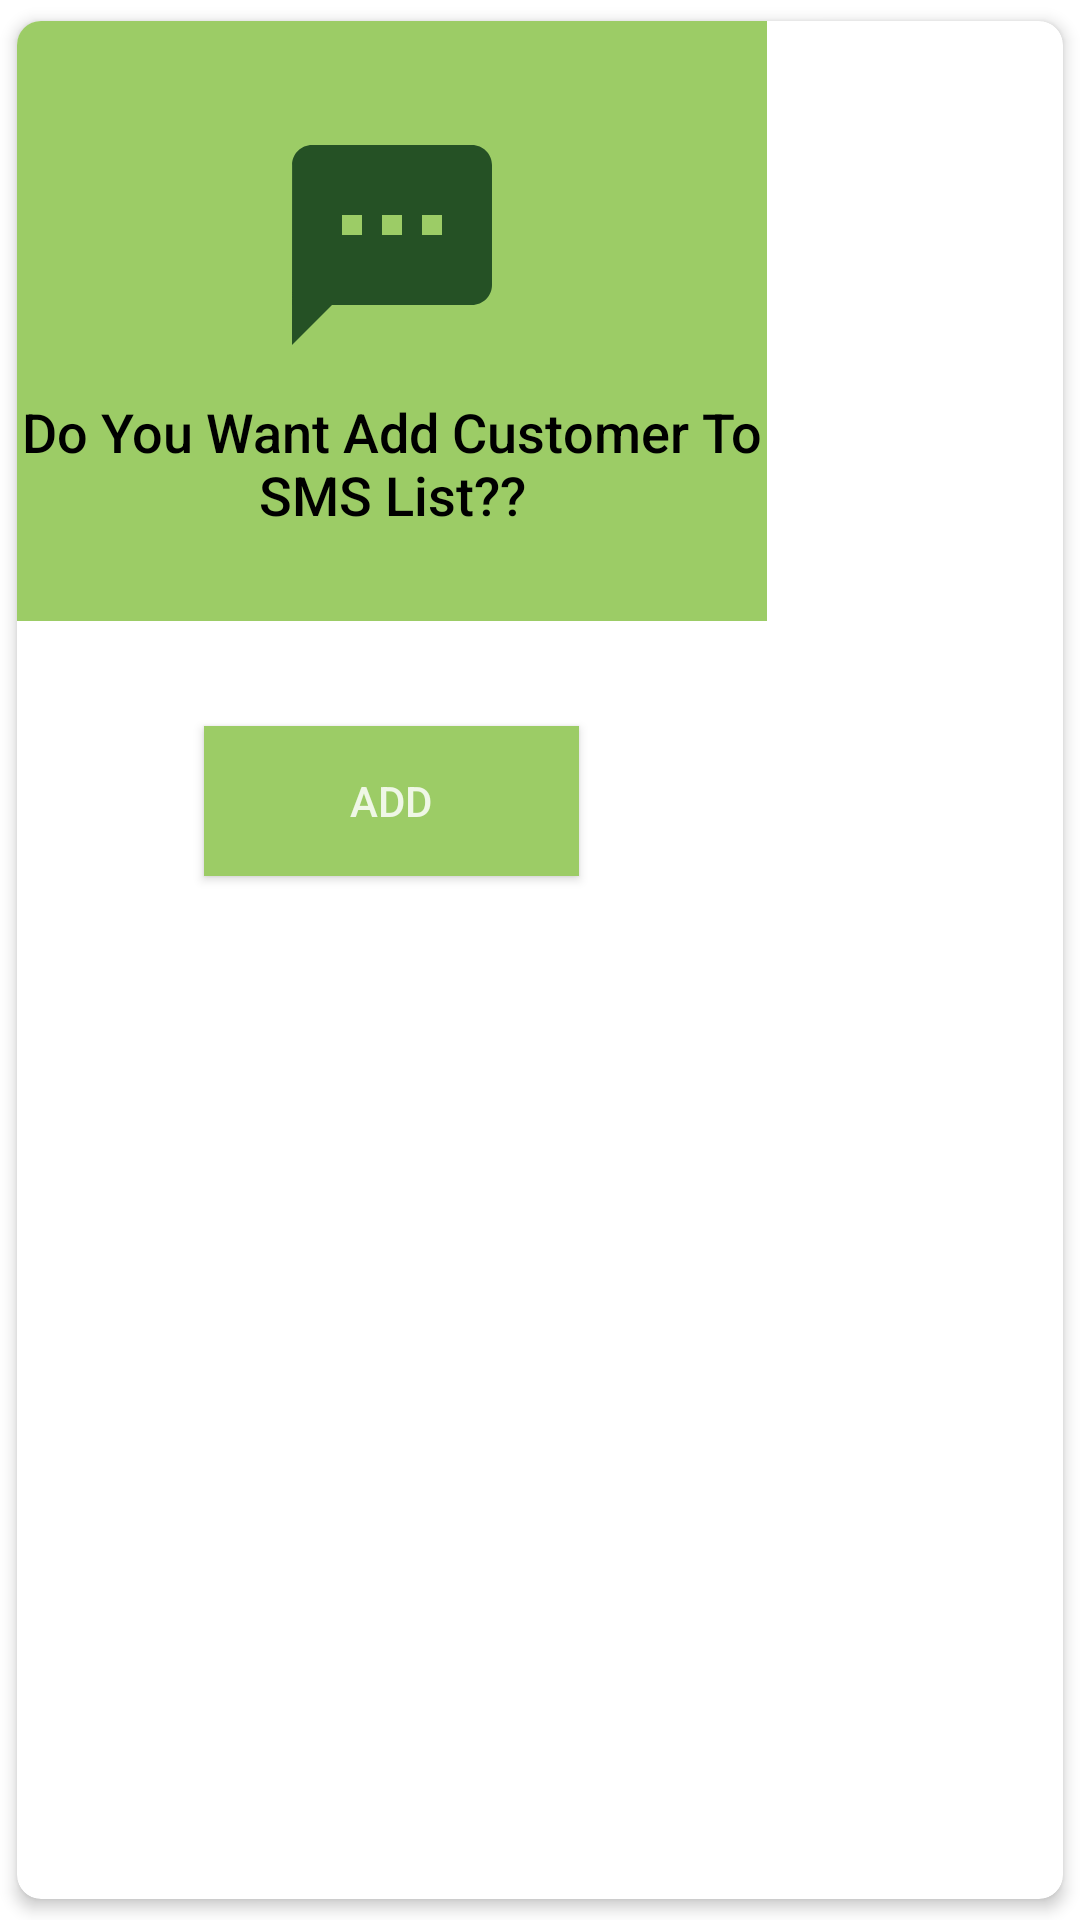

Android layout source for this screen:
<!-- AndroidManifest.xml: application theme Theme.Laxmi_TVS_WORKSHOP -->
<!-- res/layout/alert_update_sms_list.xml -->
<?xml version="1.0" encoding="utf-8"?>
<androidx.cardview.widget.CardView xmlns:android="http://schemas.android.com/apk/res/android"
    xmlns:app="http://schemas.android.com/apk/res-auto"
    android:layout_width="wrap_content"
    android:layout_height="wrap_content"
    app:cardBackgroundColor="@android:color/white"
    app:cardCornerRadius="8dp"
    app:cardElevation="3dp"
    app:cardUseCompatPadding="true">

    <LinearLayout
        android:layout_width="250dp"
        android:layout_height="350dp"
        android:orientation="vertical">

        <LinearLayout
            android:id="@+id/alert_background_color_layout"
            android:layout_width="match_parent"
            android:layout_height="200dp"
            android:background="#9CCC66"
            android:gravity="center"
            android:orientation="vertical">


            <ImageView
                android:id="@+id/success_alert_image"
                android:layout_width="80dp"
                android:layout_height="80dp"
                android:layout_margin="10dp"
                app:srcCompat="@drawable/sms" />

            <TextView
                android:id="@+id/success_alert_tittle"
                android:layout_width="wrap_content"
                android:layout_height="wrap_content"
                android:layout_marginBottom="5dp"
                android:gravity="center"
                android:text="Do You Want Add Customer To SMS List??"
                android:textAppearance="@style/TextAppearance.AppCompat.Title"
                android:textColor="@color/black"
                android:textSize="18sp" />


        </LinearLayout>

        <LinearLayout
            android:layout_width="match_parent"
            android:layout_height="match_parent"
            android:gravity="center"
            android:orientation="horizontal">


            <Button
                android:id="@+id/add_to_sms_list"
                android:layout_width="125dp"
                android:layout_height="50dp"
                android:layout_marginTop="10dp"
                android:layout_marginBottom="25dp"
                android:background="#9CCC66"
                android:gravity="center"
                android:padding="10dp"
                android:text="ADD"
                android:textAppearance="@style/TextAppearance.AppCompat.Title"
                android:textColor="@color/white"
                android:textSize="14sp" />

        </LinearLayout>

    </LinearLayout>

</androidx.cardview.widget.CardView>
<!-- resources referenced by this layout -->
<resources>
  <color name="black">#FF000000</color>
  <color name="white">#D5FFFFFF</color>
  <!-- drawable sms (drawable) -->
  <vector android:height="24dp" android:tint="#255125"
      android:viewportHeight="24" android:viewportWidth="24"
      android:width="24dp" xmlns:android="http://schemas.android.com/apk/res/android">
      <path android:fillColor="@android:color/white" android:pathData="M20,2L4,2c-1.1,0 -1.99,0.9 -1.99,2L2,22l4,-4h14c1.1,0 2,-0.9 2,-2L22,4c0,-1.1 -0.9,-2 -2,-2zM9,11L7,11L7,9h2v2zM13,11h-2L11,9h2v2zM17,11h-2L15,9h2v2z"/>
  </vector>
  <style name="Theme.Laxmi_TVS_WORKSHOP" parent="Theme.MaterialComponents.DayNight.DarkActionBar">
          
          <item name="colorPrimary">@color/purple_500</item>
          <item name="colorPrimaryVariant">@color/purple_700</item>
          <item name="colorOnPrimary">@color/white</item>
          
          <item name="colorSecondary">@color/teal_200</item>
          <item name="colorSecondaryVariant">@color/teal_700</item>
          <item name="colorOnSecondary">@color/black</item>
          
          <item name="android:statusBarColor" tools:targetApi="l">?attr/colorPrimaryVariant</item>
          
      </style>
  <color name="purple_500">#FF6200EE</color>
  <color name="purple_700">#FF3700B3</color>
  <color name="teal_200">#FF03DAC5</color>
  <color name="teal_700">#FF018786</color>
</resources>
